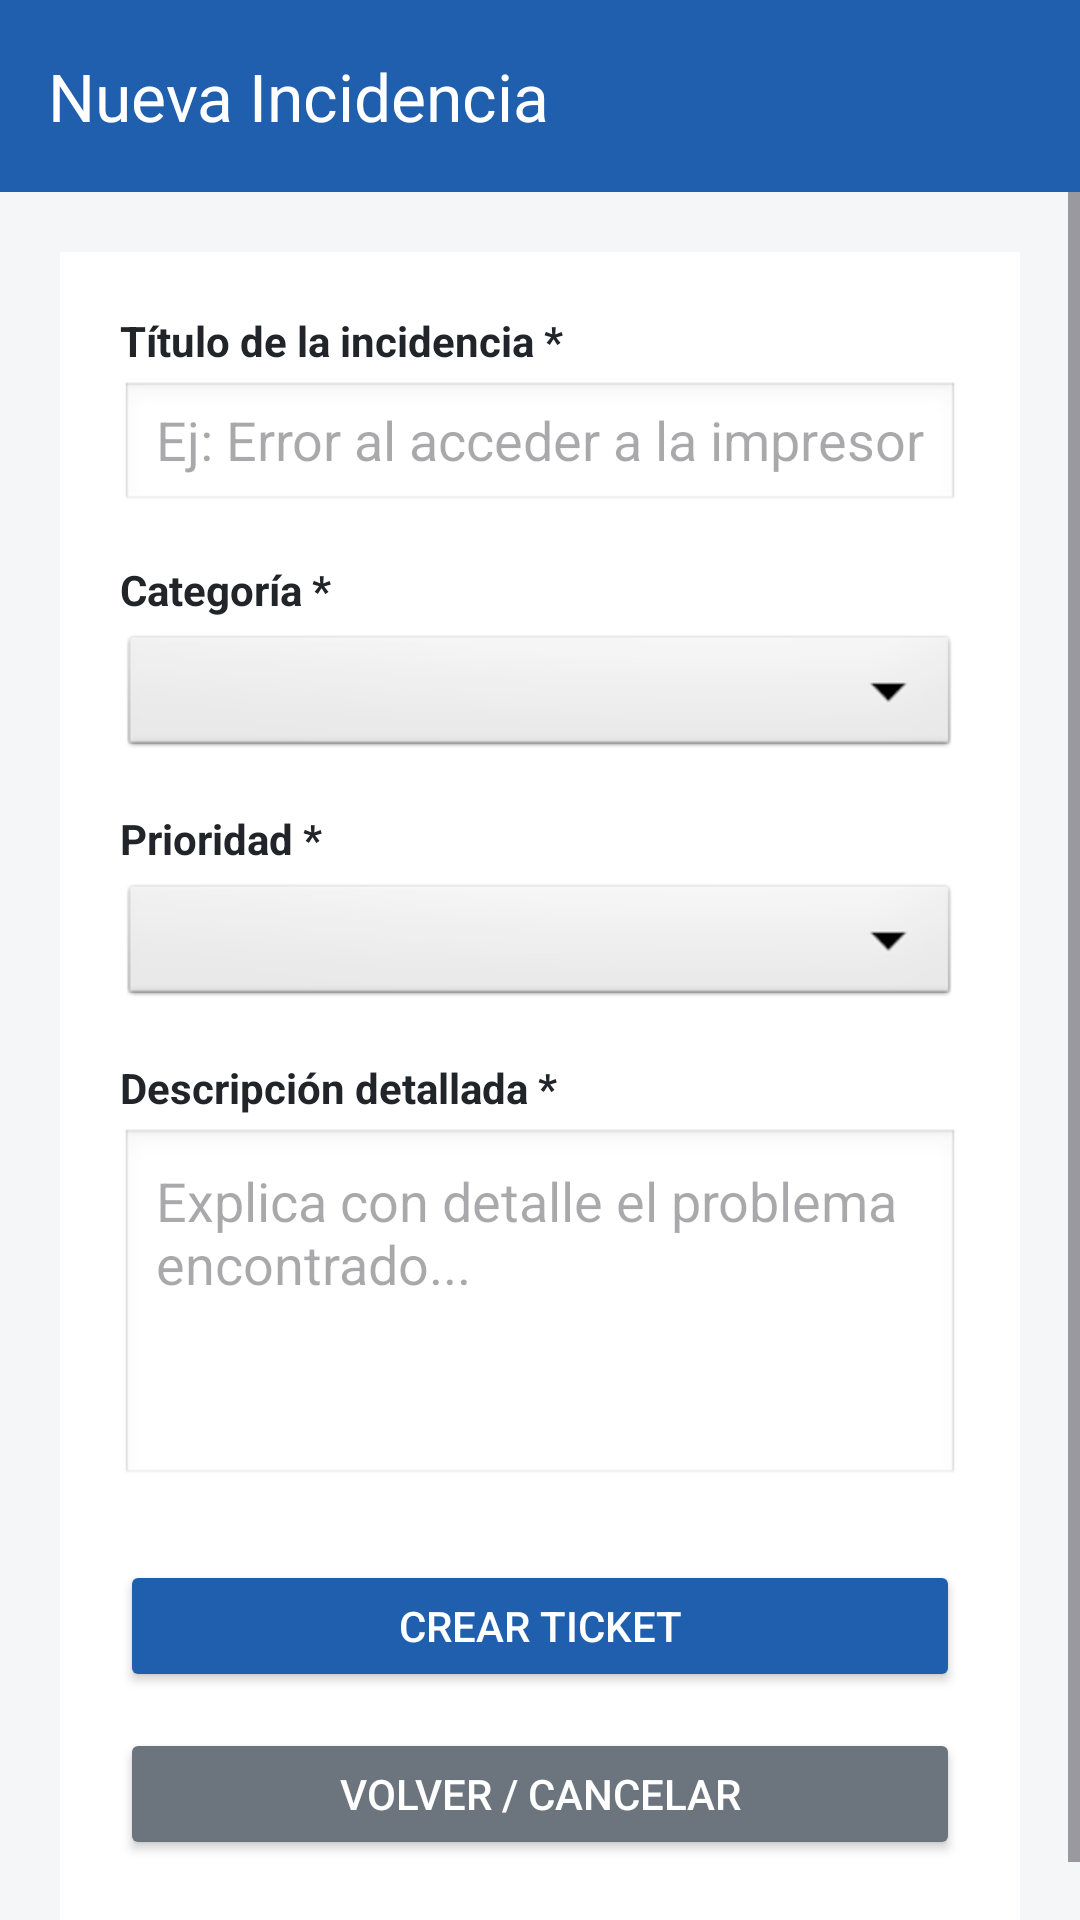

The Android layout XML behind this screen, and the referenced resources:
<!-- AndroidManifest.xml: application theme Theme.Proyecto_Houston_ticket -->
<!-- res/layout/activity_crear_ticket.xml -->
<?xml version="1.0" encoding="utf-8"?>
<LinearLayout xmlns:android="http://schemas.android.com/apk/res/android"
    xmlns:app="http://schemas.android.com/apk/res-auto"
    android:layout_width="match_parent"
    android:layout_height="match_parent"
    android:orientation="vertical"
    android:background="@color/bg_light">

    
    <androidx.appcompat.widget.Toolbar
        android:id="@+id/toolbarCrear"
        android:layout_width="match_parent"
        android:layout_height="?attr/actionBarSize"
        android:background="@color/primary"
        app:title="Nueva Incidencia"
        app:titleTextColor="@color/card_white" />

    <ScrollView
        android:layout_width="match_parent"
        android:layout_height="match_parent"
        android:fillViewport="true">

        <LinearLayout
            android:layout_width="match_parent"
            android:layout_height="wrap_content"
            android:orientation="vertical"
            android:padding="20dp">

            
            <LinearLayout
                android:layout_width="match_parent"
                android:layout_height="wrap_content"
                android:orientation="vertical"
                android:background="@color/card_white"
                android:padding="20dp"
                android:elevation="4dp">

                
                <TextView
                    android:layout_width="match_parent"
                    android:layout_height="wrap_content"
                    android:text="Título de la incidencia *"
                    android:textColor="@color/text_main"
                    android:textSize="14sp"
                    android:textStyle="bold"
                    android:layout_marginBottom="4dp" />

                <EditText
                    android:id="@+id/etTituloTicket"
                    android:layout_width="match_parent"
                    android:layout_height="44dp"
                    android:hint="Ej: Error al acceder a la impresora"
                    android:inputType="textCapSentences"
                    android:background="@android:drawable/edit_text"
                    android:paddingHorizontal="12dp"
                    android:layout_marginBottom="16dp" />

                
                <TextView
                    android:layout_width="match_parent"
                    android:layout_height="wrap_content"
                    android:text="Categoría *"
                    android:textColor="@color/text_main"
                    android:textSize="14sp"
                    android:textStyle="bold"
                    android:layout_marginBottom="4dp" />

                <Spinner
                    android:id="@+id/spinnerCategoria"
                    android:layout_width="match_parent"
                    android:layout_height="44dp"
                    android:background="@android:drawable/btn_dropdown"
                    android:layout_marginBottom="16dp" />

                
                <TextView
                    android:layout_width="match_parent"
                    android:layout_height="wrap_content"
                    android:text="Prioridad *"
                    android:textColor="@color/text_main"
                    android:textSize="14sp"
                    android:textStyle="bold"
                    android:layout_marginBottom="4dp" />

                <Spinner
                    android:id="@+id/spinnerPrioridad"
                    android:layout_width="match_parent"
                    android:layout_height="44dp"
                    android:background="@android:drawable/btn_dropdown"
                    android:layout_marginBottom="16dp" />

                
                <TextView
                    android:layout_width="match_parent"
                    android:layout_height="wrap_content"
                    android:text="Descripción detallada *"
                    android:textColor="@color/text_main"
                    android:textSize="14sp"
                    android:textStyle="bold"
                    android:layout_marginBottom="4dp" />

                <EditText
                    android:id="@+id/etDescripcionTicket"
                    android:layout_width="match_parent"
                    android:layout_height="120dp"
                    android:hint="Explica con detalle el problema encontrado..."
                    android:inputType="textMultiLine"
                    android:gravity="top|start"
                    android:background="@android:drawable/edit_text"
                    android:padding="12dp"
                    android:layout_marginBottom="24dp" />

                
                <Button
                    android:id="@+id/btnGuardarTicket"
                    android:layout_width="match_parent"
                    android:layout_height="44dp"
                    android:text="Crear Ticket"
                    android:backgroundTint="@color/primary"
                    android:textColor="@color/card_white"
                    android:layout_marginBottom="12dp" />

                
                <Button
                    android:id="@+id/btnCancelarCrear"
                    android:layout_width="match_parent"
                    android:layout_height="44dp"
                    android:text="Volver / Cancelar"
                    android:backgroundTint="@color/secondary"
                    android:textColor="@color/card_white" />

            </LinearLayout>

        </LinearLayout>
    </ScrollView>
</LinearLayout>
<!-- resources referenced by this layout -->
<resources>
  <color name="bg_light">#F4F6F8</color>
  <color name="card_white">#FFFFFF</color>
  <color name="primary">#1F5FAD</color>
  <color name="secondary">#6C757D</color>
  <color name="text_main">#212529</color>
  <style name="Theme.Proyecto_Houston_ticket" parent="Base.Theme.Proyecto_Houston_ticket" />
  <style name="Base.Theme.Proyecto_Houston_ticket" parent="Theme.Material3.DayNight.NoActionBar">
          <item name="android:windowBackground">@color/bg_light</item>
          <item name="colorPrimary">@color/primary</item>
      </style>
</resources>
